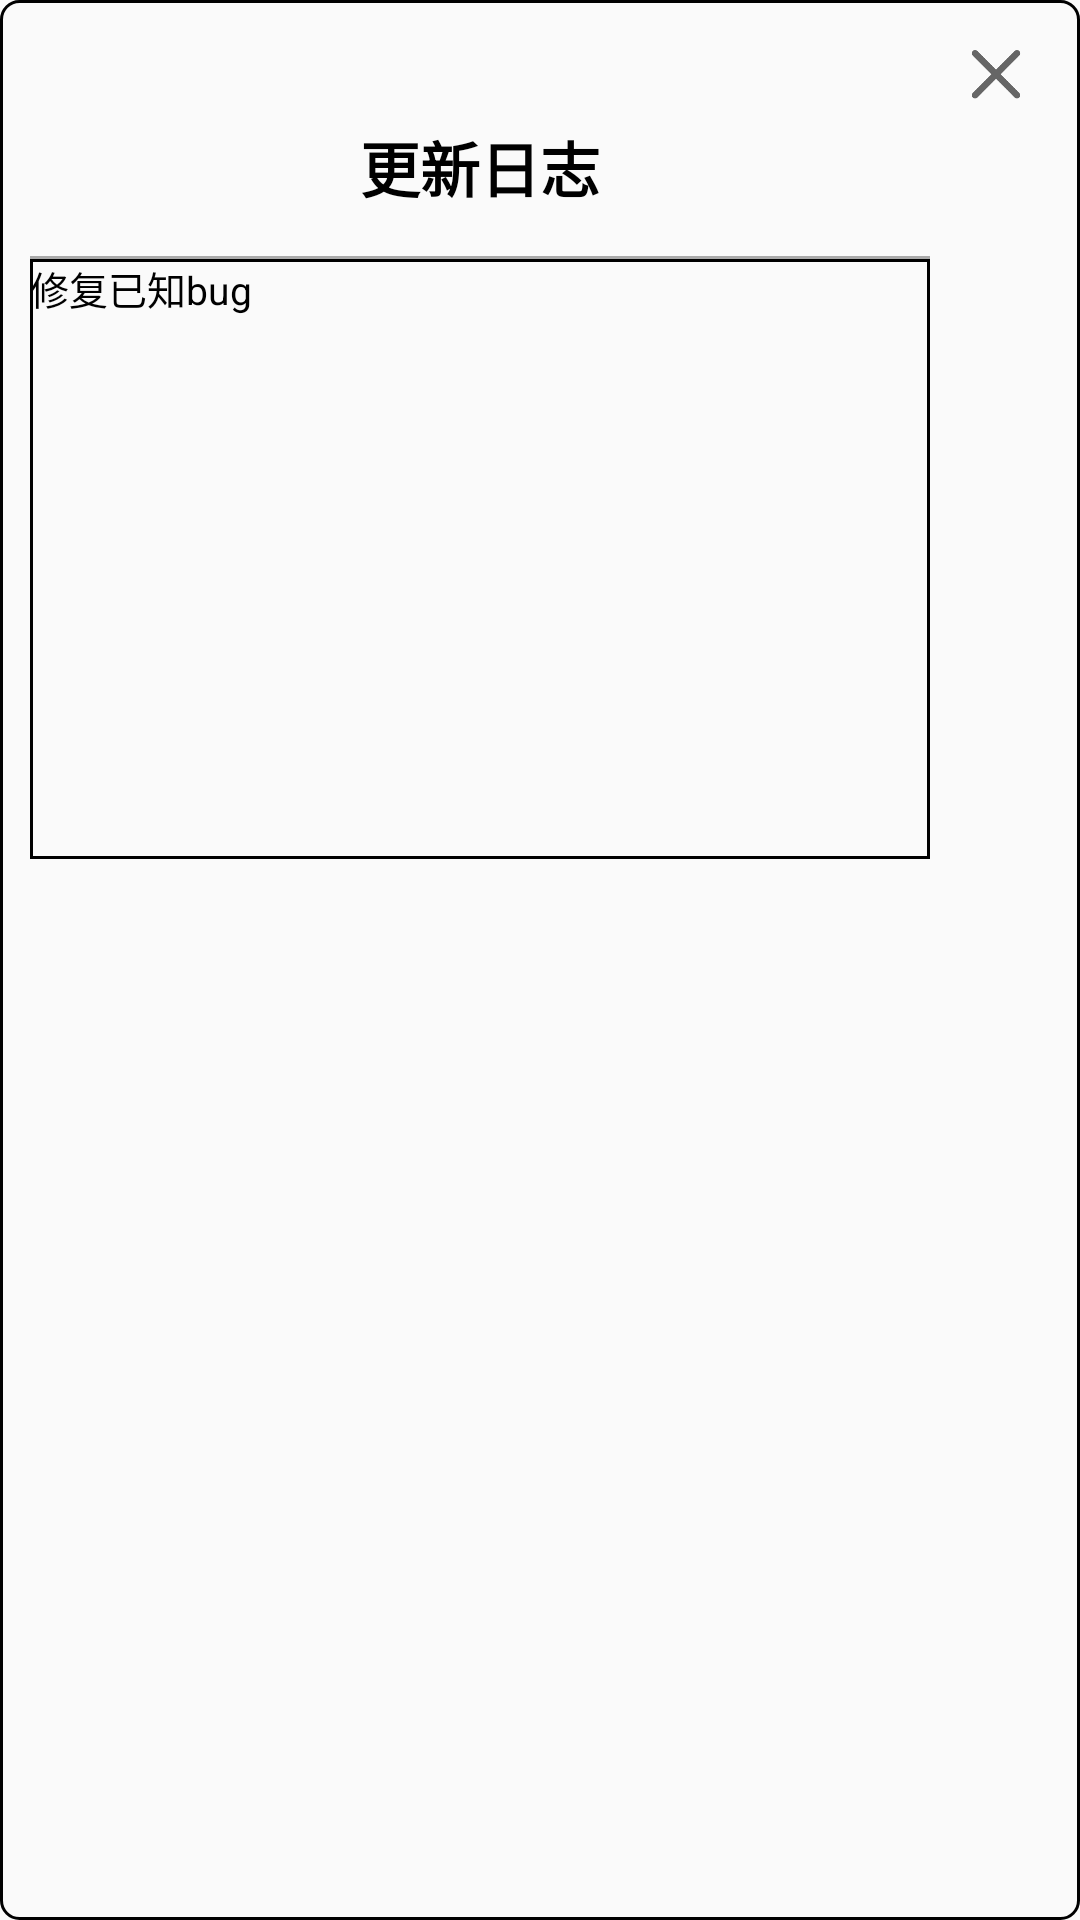

Produce the Android XML layout that renders to this screen, including the resource entries it uses.
<!-- AndroidManifest.xml: application theme Theme.AppCompat.CustomStyle -->
<!-- res/layout/fragment_info.xml -->
<?xml version="1.0" encoding="utf-8"?>
<RelativeLayout xmlns:android="http://schemas.android.com/apk/res/android"
    xmlns:app="http://schemas.android.com/apk/res-auto"
    xmlns:tools="http://schemas.android.com/tools"
    android:layout_width="300dp"
    android:layout_height="300dp"
    android:layout_gravity="center"
    android:background="@drawable/edit_text_border"
    android:padding="10dp">

    <LinearLayout
        android:id="@+id/close_layout"
        android:layout_width="wrap_content"
        android:layout_height="wrap_content"
        android:orientation="horizontal"
        android:layout_alignParentEnd="true"
        android:padding="5dp">
        <ImageButton
            android:id="@+id/close_fragment_btn"
            android:layout_width="26dp"
            android:layout_height="26dp"
            android:background="@null"
            android:src="@drawable/decheck_all_btn"
            android:scaleType="centerCrop"
            />
    </LinearLayout>

    <LinearLayout
        android:id="@+id/title_layout"
        android:layout_width="300dp"
        android:layout_height="300dp"
        android:orientation="vertical"
        android:gravity="center">
        <LinearLayout
            android:layout_width="wrap_content"
            android:layout_height="wrap_content"
            android:orientation="vertical"
            android:layout_gravity="center"
            android:layout_marginTop="-25dp">
            <TextView
                android:id="@+id/fragment_title"
                android:layout_width="wrap_content"
                android:layout_height="wrap_content"
                android:layout_marginTop="32dp"
                android:text="更新日志"
                android:textSize="20sp"
                android:textStyle="bold"
                android:textColor="@color/black"
                android:layout_centerInParent="true"
                />

        </LinearLayout>

        <View
            android:layout_width="match_parent"
            android:layout_height="15dp"/>

        <View
            android:layout_width="match_parent"
            android:layout_height="1dp"
            android:background="@drawable/divider_line"/>

        <TextView
            android:id="@+id/app_update_log"
            android:scrollbars = "vertical"
            android:layout_width="match_parent"
            android:textColor="@color/black"
            android:textSize="13sp"
            android:layout_height="200dp"
            android:background="@drawable/edit_text_square_border"
            android:text="修复已知bug"
            />
    </LinearLayout>

</RelativeLayout>
<!-- resources referenced by this layout -->
<resources>
  <color name="black">#FF000000</color>
  <!-- drawable decheck_all_btn (drawable) -->
  <?xml version="1.0" encoding="utf-8"?>
  <selector xmlns:android="http://schemas.android.com/apk/res/android">
      <item android:state_pressed="true" android:drawable="@drawable/decheck_all_filled"/>
      <item android:state_hovered="true" android:drawable="@drawable/decheck_all_filled"/>
      <item android:drawable="@drawable/decheck_all"/>
  </selector>
  <!-- drawable divider_line (drawable) -->
  <?xml version="1.0" encoding="utf-8"?>
  <shape xmlns:android="http://schemas.android.com/apk/res/android">
      <solid android:color="@color/themeDeselected"/>
      <size android:height="1dp"/>
  
  </shape>
  <!-- drawable edit_text_border (drawable) -->
  <shape
      xmlns:android="http://schemas.android.com/apk/res/android"
      android:shape="rectangle">
      <solid
          android:color="@android:color/transparent"/>
  
      <corners
          android:bottomRightRadius="6dp"
          android:bottomLeftRadius="6dp"
          android:topLeftRadius="6dp"
          android:topRightRadius="6dp"/>
      <stroke
          android:color="@color/black"
          android:width="1dp"/>
  </shape>
  <!-- drawable edit_text_square_border (drawable) -->
  <shape
      xmlns:android="http://schemas.android.com/apk/res/android"
      android:shape="rectangle">
      <solid
          android:color="@android:color/transparent"/>
  
      <stroke
          android:color="@color/black"
          android:width="1dp"/>
  </shape>
  <style name="Theme.AppCompat.CustomStyle" parent="Theme.AppCompat.Light.NoActionBar">
          
          <item name="colorPrimary">@color/white</item>
          
          <item name="colorPrimaryDark">@color/white</item>
          
          <item name="colorAccent">@color/themeSelected</item>
          
          <item name="android:windowLightStatusBar">true</item>
          <item name="android:windowBackground">@color/gray</item>
  
          <item name="android:windowTranslucentStatus">true</item>
  
  
  
  
  
  
  
          
  
  
  
  
  
  
  
  
  
  
  
  
  
  
  
  
  
  
  
  
  
  
          
          
          <item name="android:textAllCaps">false</item>
  
  
  
  
  
  
  
  
  
  
  
  
  
  
  
  
  
  
  
  
  
  
  
      </style>
  <!-- drawable decheck_all_filled: png bitmap (drawable-v24, 2905 bytes) -->
  <!-- drawable decheck_all: png bitmap (drawable-v24, 2823 bytes) -->
  <color name="themeDeselected">#d69b9b9b</color>
  <color name="white">#FFFFFFFF</color>
  <color name="themeSelected">#e300aaff</color>
  <color name="gray">  #FAFAFA   </color>
</resources>
